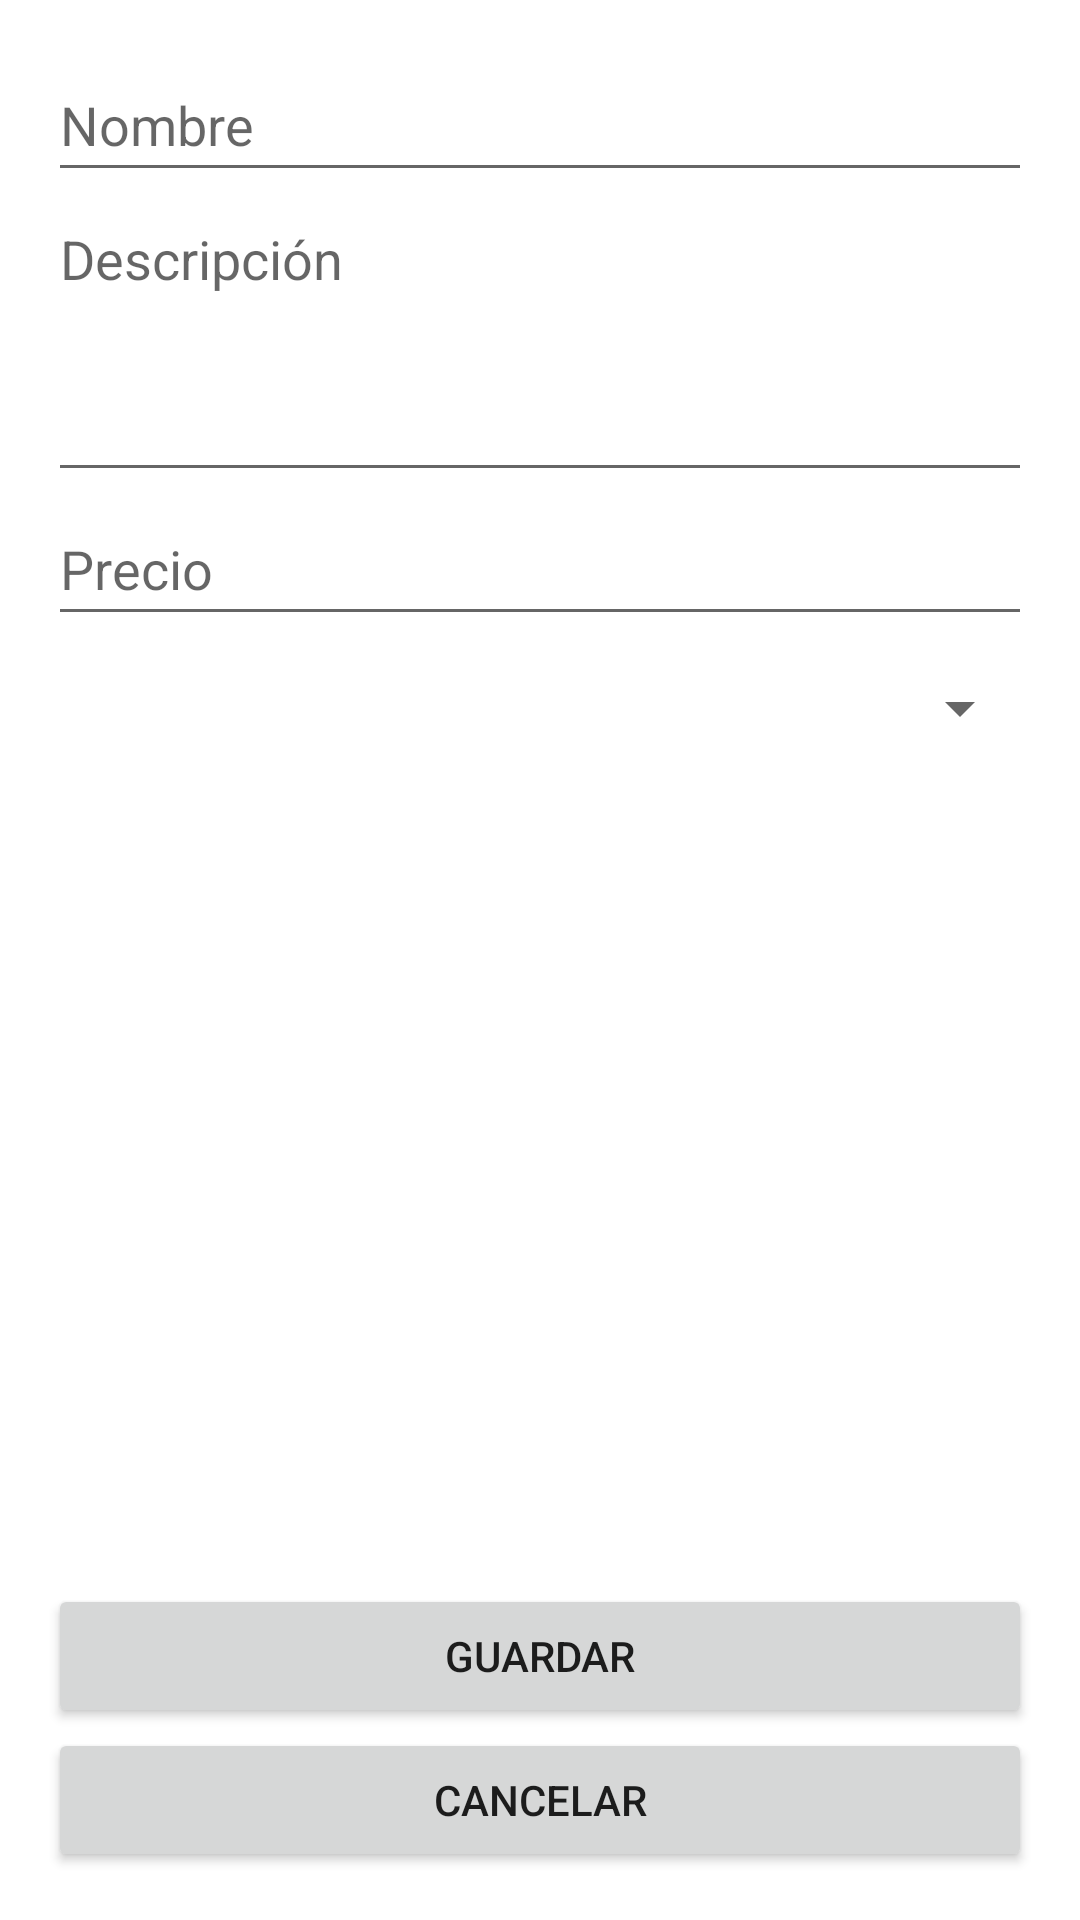

Produce the Android XML layout that renders to this screen, including the resource entries it uses.
<!-- AndroidManifest.xml: application theme Theme.PracticaBDRoom -->
<!-- res/layout/activity_form_producto.xml -->
<?xml version="1.0" encoding="utf-8"?>
<androidx.constraintlayout.widget.ConstraintLayout xmlns:android="http://schemas.android.com/apk/res/android"
    xmlns:app="http://schemas.android.com/apk/res-auto"
    xmlns:tools="http://schemas.android.com/tools"
    android:layout_width="match_parent"
    android:layout_height="match_parent"
    android:padding="16dp"
    tools:context="com.moviles.practicabd.ui.activities.FormProducto">

    <LinearLayout
        android:layout_width="0dp"
        android:layout_height="wrap_content"
        android:orientation="vertical"
        app:layout_constraintEnd_toEndOf="parent"
        app:layout_constraintStart_toStartOf="parent"
        app:layout_constraintTop_toTopOf="parent">

        <EditText
            android:id="@+id/txtProductName"
            android:layout_width="match_parent"
            android:layout_height="wrap_content"
            android:ems="10"
            android:hint="Nombre"
            android:inputType="textPersonName"
            android:minHeight="48dp"
            tools:ignore="SpeakableTextPresentCheck" />

        <EditText
            android:id="@+id/txtProductDescription"
            android:layout_width="match_parent"
            android:layout_height="100dp"
            android:ems="10"
            android:gravity="start|top"
            android:hint="Descripción"
            android:inputType="textMultiLine"
            android:minHeight="48dp"
            tools:ignore="SpeakableTextPresentCheck" />

        <EditText
            android:id="@+id/txtProductPrice"
            android:layout_width="match_parent"
            android:layout_height="wrap_content"
            android:ems="10"
            android:hint="Precio"
            android:inputType="numberDecimal"
            android:minHeight="48dp"
            tools:ignore="SpeakableTextPresentCheck" />

        <Spinner
            android:id="@+id/spTipos"
            android:layout_width="match_parent"
            android:layout_height="wrap_content"
            android:minHeight="48dp" />

    </LinearLayout>

    <Button
        android:id="@+id/btnCancel"
        android:layout_width="0dp"
        android:layout_height="wrap_content"
        android:text="Cancelar"
        app:layout_constraintBottom_toBottomOf="parent"
        app:layout_constraintEnd_toEndOf="parent"
        app:layout_constraintStart_toStartOf="parent" />

    <Button
        android:id="@+id/btnSave"
        android:layout_width="0dp"
        android:layout_height="wrap_content"
        android:text="Guardar"
        app:layout_constraintBottom_toTopOf="@+id/btnCancel"
        app:layout_constraintEnd_toEndOf="parent"
        app:layout_constraintStart_toStartOf="parent" />

</androidx.constraintlayout.widget.ConstraintLayout>
<!-- resources referenced by this layout -->
<resources>
  <style name="Theme.PracticaBDRoom" parent="Theme.MaterialComponents.DayNight.DarkActionBar">
          
          <item name="colorPrimary">@color/purple_500</item>
          <item name="colorPrimaryVariant">@color/purple_700</item>
          <item name="colorOnPrimary">@color/white</item>
          
          <item name="colorSecondary">@color/teal_200</item>
          <item name="colorSecondaryVariant">@color/teal_700</item>
          <item name="colorOnSecondary">@color/black</item>
          
          <item name="android:statusBarColor">?attr/colorPrimaryVariant</item>
          
      </style>
  <!-- not gathered from this repository: default colours our renderer supplied (Android Studio template values) -->
  <color name="purple_500">#FF6200EE</color>
  <color name="purple_700">#FF3700B3</color>
  <color name="teal_200">#FF03DAC5</color>
  <color name="teal_700">#FF018786</color>
  <color name="black">#FF000000</color>
  <color name="white">#FFFFFFFF</color>
</resources>
